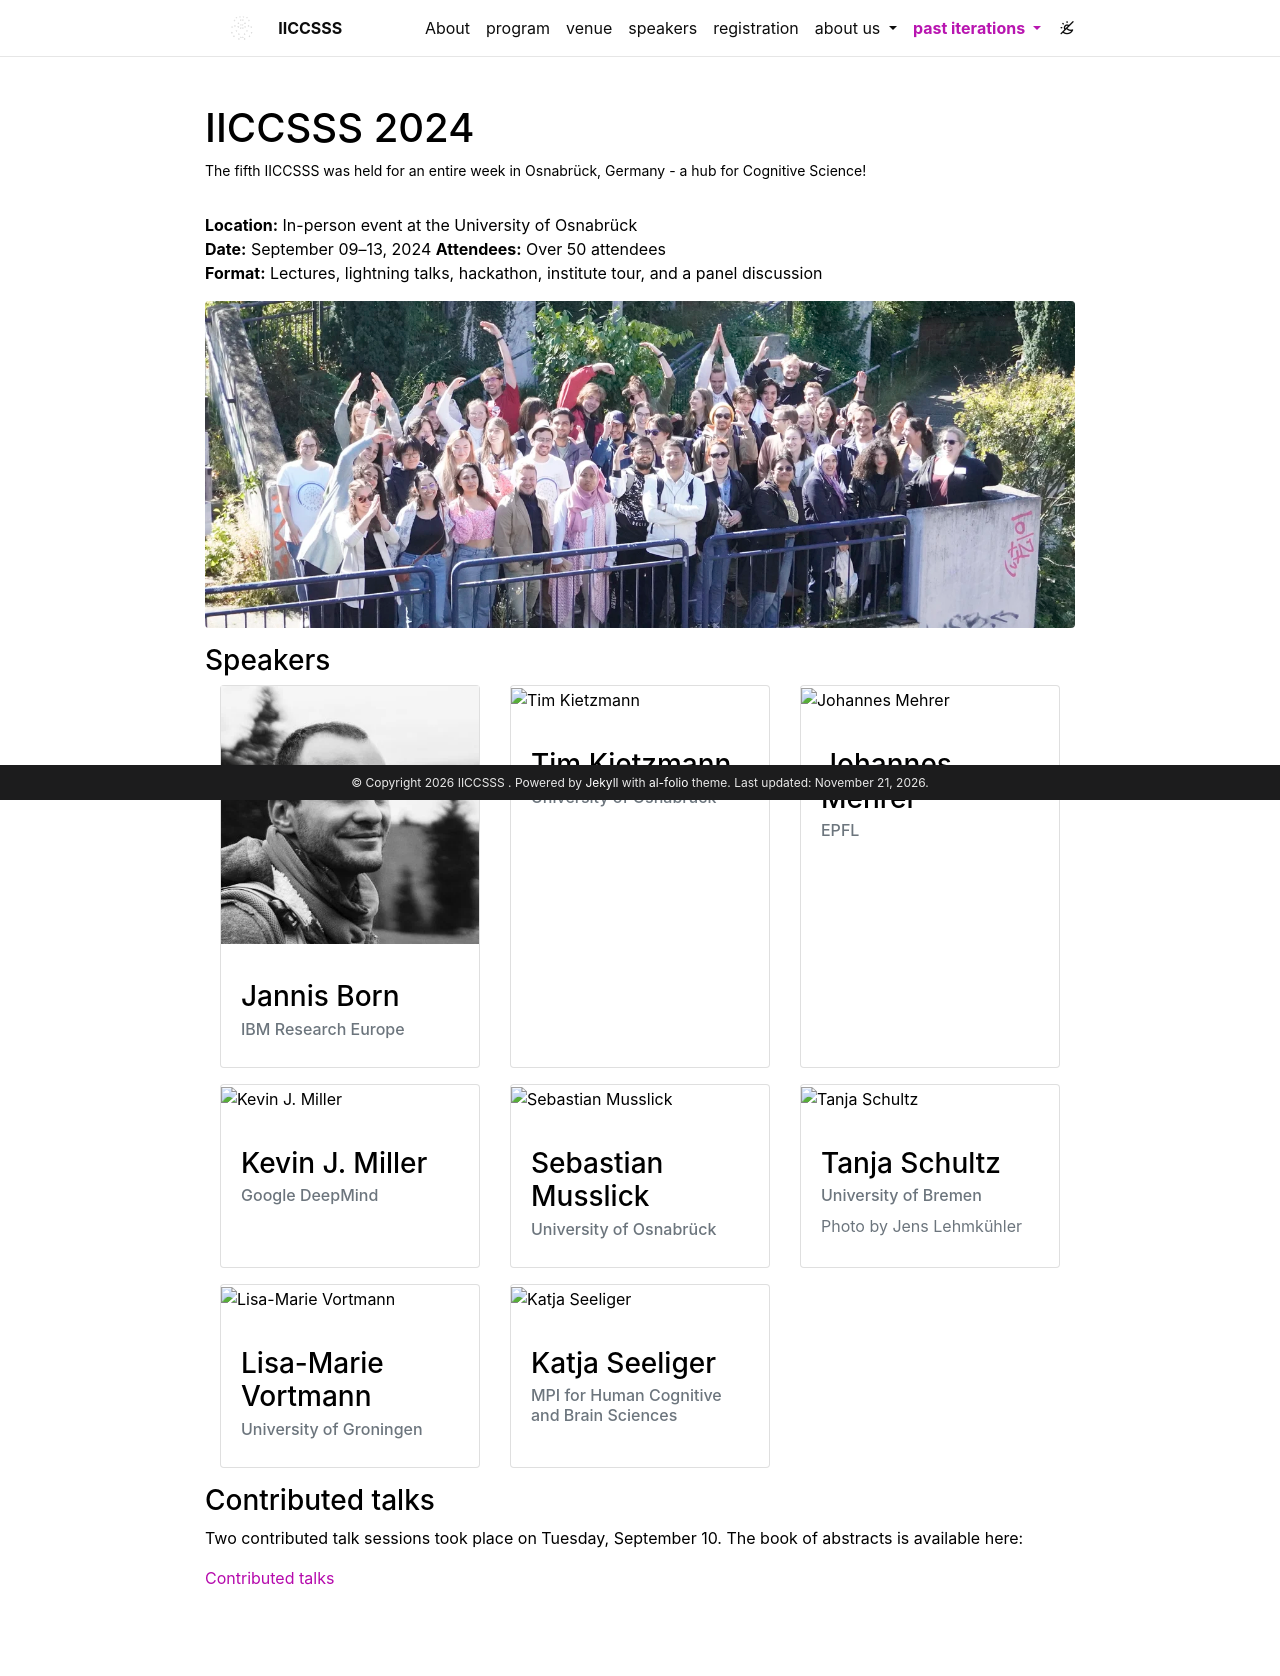

repository: iiccsss/iiccsss.github.io · page: 2024/index.html · generator: jekyll

---
layout: page
permalink: /2024/
title: IICCSSS 2024
description: The fifth IICCSSS was held for an entire week in Osnabrück, Germany - a hub for Cognitive Science!
nav: false
---

**Location:** In-person event at the University of Osnabrück  
**Date:** September 09–13, 2024
**Attendees:** Over 50 attendees  
**Format:** Lectures, lightning talks, hackathon, institute tour, and a panel discussion

<div class="row mt-3">
    <div class="col-sm mt-3 mt-md-0">
        {% include figure.liquid path="assets/img/participants-2024.jpg" title="Our 2024 participants" class="img-fluid rounded z-depth-1" zoomable=true %}
    </div>
</div>

### Speakers

<div class="projects">
  <div class="container">
      <div class="row row-cols-1 row-cols-md-3">
      {% include people.liquid name="Jannis Born" affiliation="IBM Research Europe" url="https://research.ibm.com/people/jannis-born" img="assets/img/organisers/jannisborn.jpg" %}
      {% include people.liquid name="Tim Kietzmann" affiliation="University of Osnabrück" url="https://kietzmannlab.org" img="assets/img/speakers/2024/TimKietzmann.jpg" %}
      {% include people.liquid name="Johannes Mehrer" affiliation="EPFL" url="https://people.epfl.ch/johannes.mehrer?lang=en" img="assets/img/speakers/2024/JohannesMehrer.jpg" %}
      {% include people.liquid name="Kevin J. Miller" affiliation="Google DeepMind" url="https://kevinjmiller.org" img="assets/img/speakers/2024/KevinMiller.png" %}
      {% include people.liquid name="Sebastian Musslick" affiliation="University of Osnabrück" url="https://smusslick.com" img="assets/img/speakers/2024/SebastianMusslick.jpg" %}
      {% include people.liquid name="Tanja Schultz" affiliation="University of Bremen" url="https://www.uni-bremen.de/csl/institut/direktorin" img="assets/img/speakers/2024/TanjaSchultz.jpg" photo_credit="Photo by Jens Lehmkühler" %}
      {% include people.liquid name="Lisa-Marie Vortmann" affiliation="University of Groningen" url="https://lisamarievortmann.com" img="assets/img/speakers/2024/LisaMarieVortmann.jpg" %}
      {% include people.liquid name="Katja Seeliger" affiliation="MPI for Human Cognitive and Brain Sciences" url="seelikat.github.io" img="assets/img/speakers/2024/KatjaSeeliger.jpg" %}
      </div>
  </div>
</div>

### Contributed talks

Two contributed talk sessions took place on Tuesday, September 10. The book of abstracts is available here:

[Contributed talks](/assets/pdf/2024-abstracts-book.pdf)
